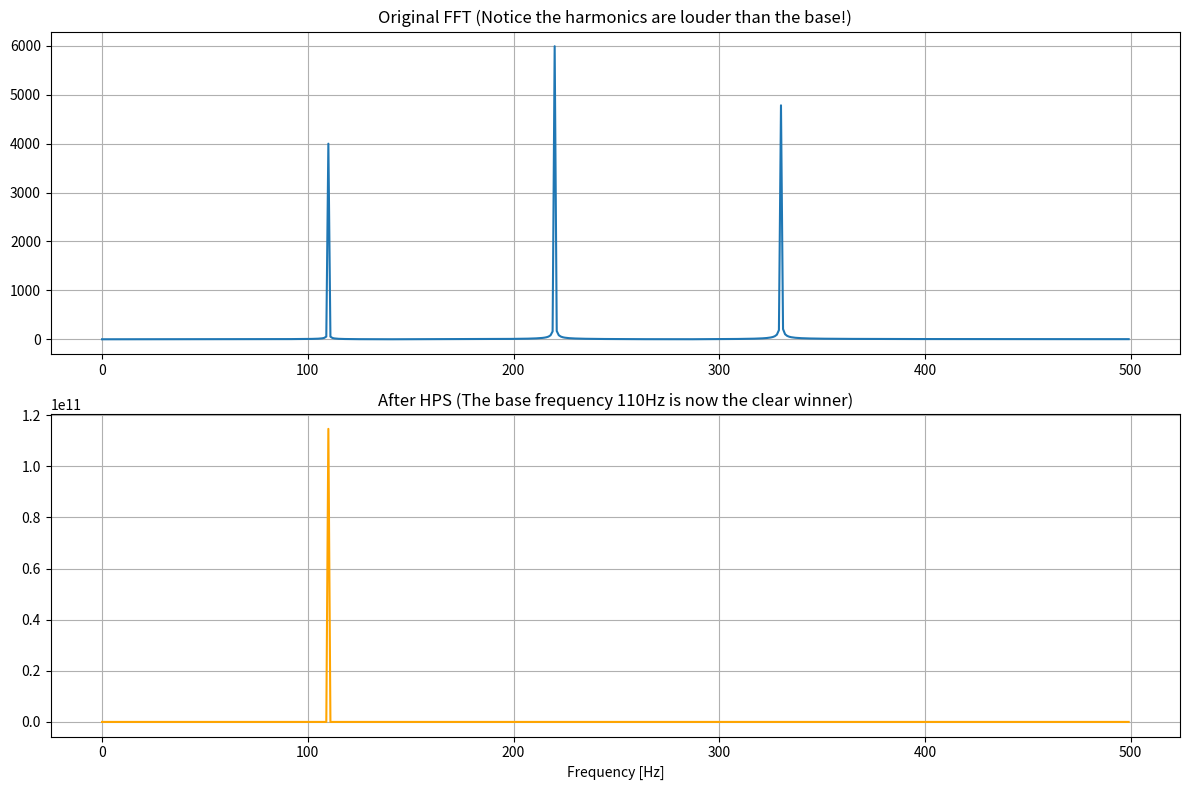

Generate this figure with matplotlib:
import numpy as np
import matplotlib.pyplot as plt

# Basic settings
fs = 8000
N = 8000
freq_base = 110  #The frequency we want

# Creating harmonics to visualize
t = np.linspace(0, 1, fs)
signal = (1.0 * np.sin(2 * np.pi * freq_base * t) + 
          1.5 * np.sin(2 * np.pi * (freq_base * 2) * t) + 
          1.2 * np.sin(2 * np.pi * (freq_base * 3) * t))

# FFT calculation
fft_res = np.abs(np.fft.rfft(signal))
freqs = np.fft.rfftfreq(N, 1/fs)

# HPS scaling
hps_2 = fft_res[::2]
hps_3 = fft_res[::3]

# Adjustments for multipling
L = len(hps_3)
hps_final = fft_res[:L] * hps_2[:L] * hps_3[:L]

# Graphic visualization - first one shows the harmonics
plt.figure(figsize=(12, 8))
plt.subplot(2, 1, 1)
plt.plot(freqs[:500], fft_res[:500])
plt.title("Original FFT (Notice the harmonics are louder than the base!)")
plt.grid(True)

# Second plot shows the right harmonic after HPS
plt.subplot(2, 1, 2)
plt.plot(freqs[:len(hps_final)][:500], hps_final[:500], color='orange')
plt.title("After HPS (The base frequency 110Hz is now the clear winner)")
plt.xlabel("Frequency [Hz]")
plt.grid(True)

plt.tight_layout()
plt.show()
